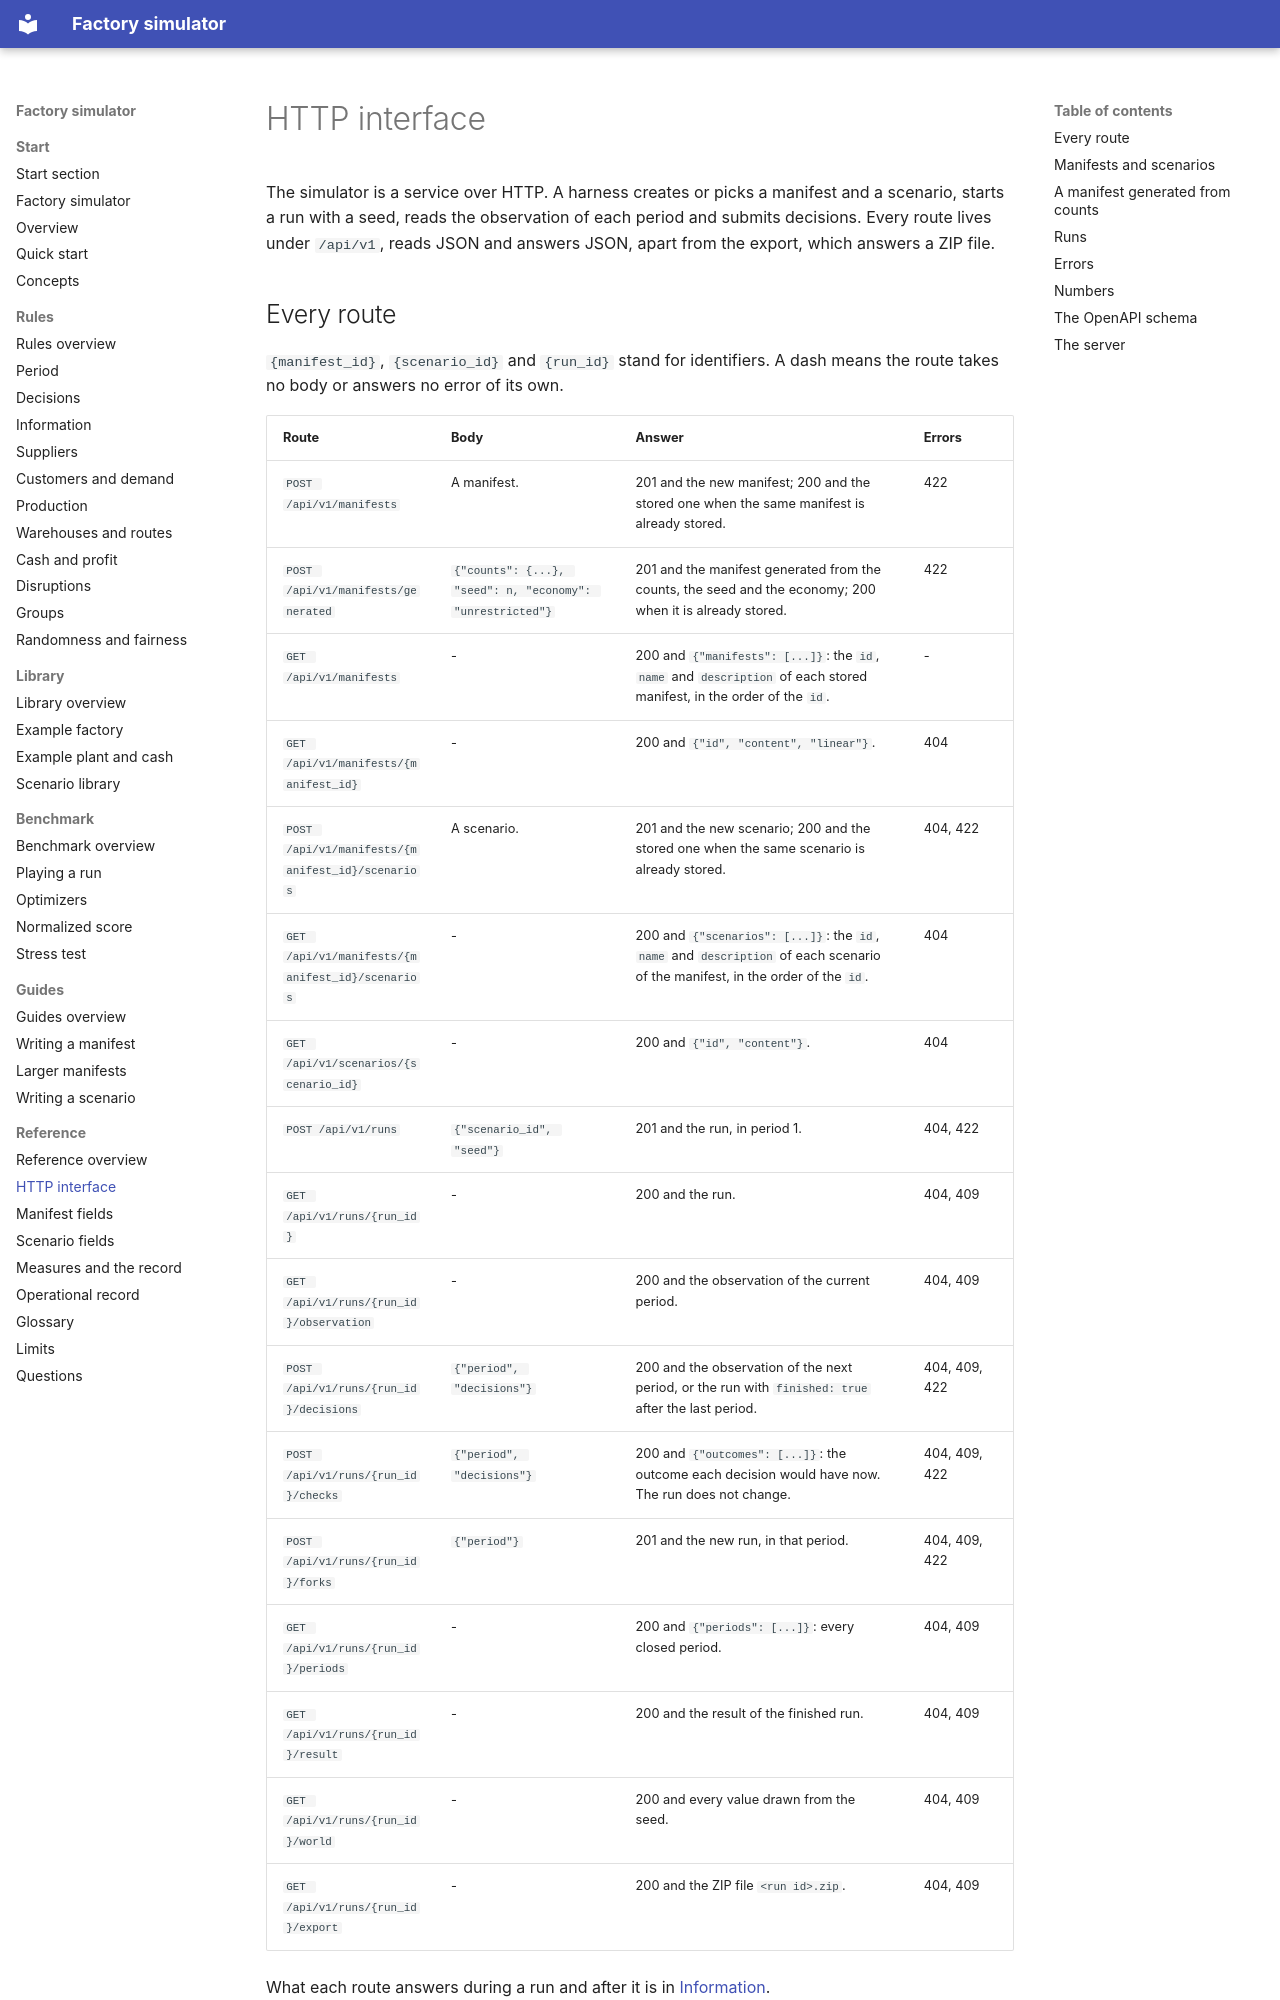

repository: mchojna/factory-simulator · page: reference/http-interface/index.html · generator: mkdocs

# HTTP interface

The simulator is a service over HTTP. A harness creates or picks a manifest and a
scenario, starts a run with a seed, reads the observation of each period and submits
decisions. Every route lives under `/api/v1`, reads JSON and answers JSON, apart from
the export, which answers a ZIP file.

## Every route

`{manifest_id}`, `{scenario_id}` and `{run_id}` stand for identifiers. A dash means the
route takes no body or answers no error of its own.

| Route | Body | Answer | Errors |
| --- | --- | --- | --- |
| `POST /api/v1/manifests` | A manifest. | 201 and the new manifest; 200 and the stored one when the same manifest is already stored. | 422 |
| `POST /api/v1/manifests/generated` | `{"counts": {...}, "seed": n, "economy": "unrestricted"}` | 201 and the manifest generated from the counts, the seed and the economy; 200 when it is already stored. | 422 |
| `GET /api/v1/manifests` | - | 200 and `{"manifests": [...]}`: the `id`, `name` and `description` of each stored manifest, in the order of the `id`. | - |
| `GET /api/v1/manifests/{manifest_id}` | - | 200 and `{"id", "content", "linear"}`. | 404 |
| `POST /api/v1/manifests/{manifest_id}/scenarios` | A scenario. | 201 and the new scenario; 200 and the stored one when the same scenario is already stored. | 404, 422 |
| `GET /api/v1/manifests/{manifest_id}/scenarios` | - | 200 and `{"scenarios": [...]}`: the `id`, `name` and `description` of each scenario of the manifest, in the order of the `id`. | 404 |
| `GET /api/v1/scenarios/{scenario_id}` | - | 200 and `{"id", "content"}`. | 404 |
| `POST /api/v1/runs` | `{"scenario_id", "seed"}` | 201 and the run, in period 1. | 404, 422 |
| `GET /api/v1/runs/{run_id}` | - | 200 and the run. | 404, 409 |
| `GET /api/v1/runs/{run_id}/observation` | - | 200 and the observation of the current period. | 404, 409 |
| `POST /api/v1/runs/{run_id}/decisions` | `{"period", "decisions"}` | 200 and the observation of the next period, or the run with `finished: true` after the last period. | 404, 409, 422 |
| `POST /api/v1/runs/{run_id}/checks` | `{"period", "decisions"}` | 200 and `{"outcomes": [...]}`: the outcome each decision would have now. The run does not change. | 404, 409, 422 |
| `POST /api/v1/runs/{run_id}/forks` | `{"period"}` | 201 and the new run, in that period. | 404, 409, 422 |
| `GET /api/v1/runs/{run_id}/periods` | - | 200 and `{"periods": [...]}`: every closed period. | 404, 409 |
| `GET /api/v1/runs/{run_id}/result` | - | 200 and the result of the finished run. | 404, 409 |
| `GET /api/v1/runs/{run_id}/world` | - | 200 and every value drawn from the seed. | 404, 409 |
| `GET /api/v1/runs/{run_id}/export` | - | 200 and the ZIP file `<run id>.zip`. | 404, 409 |

What each route answers during a run and after it is in
[Information](../rules/information.md#who-may-read-what).
